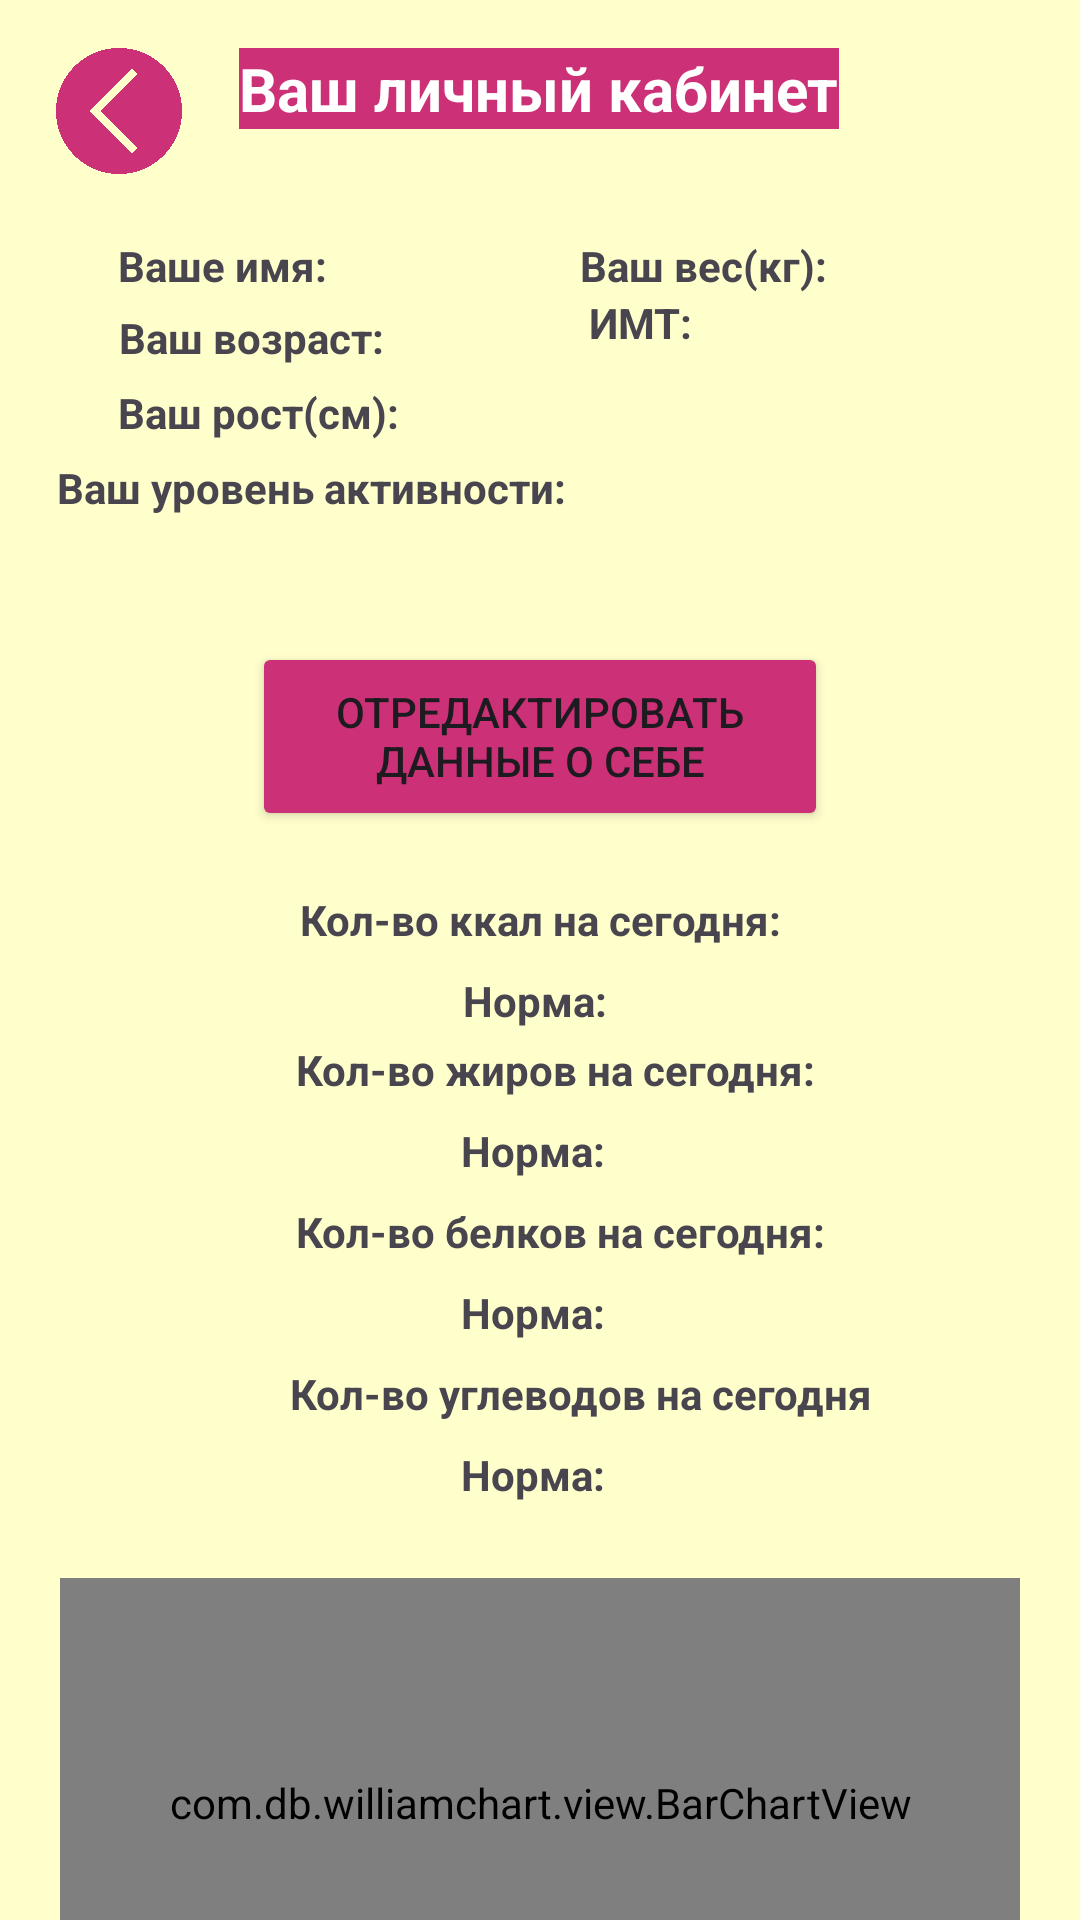

Layout XML and referenced resources for this Android screen:
<!-- AndroidManifest.xml: application theme Theme.Working -->
<!-- res/layout/activity_lkuser.xml -->
<?xml version="1.0" encoding="utf-8"?>
<androidx.constraintlayout.widget.ConstraintLayout xmlns:android="http://schemas.android.com/apk/res/android"
    xmlns:app="http://schemas.android.com/apk/res-auto"
    xmlns:tools="http://schemas.android.com/tools"
    android:layout_width="match_parent"
    android:layout_height="match_parent"
    android:background="#ffffcc"
    tools:context=".LKuser">

    <ImageView
        android:id="@+id/imageView_back"
        android:layout_width="52dp"
        android:layout_height="42dp"
        android:layout_marginTop="16dp"
        app:layout_constraintEnd_toEndOf="parent"
        app:layout_constraintHorizontal_bias="0.044"
        app:layout_constraintStart_toStartOf="parent"
        app:layout_constraintTop_toTopOf="parent"
        app:srcCompat="@drawable/back_button" />

    <TextView
        android:textStyle="bold"
        android:background="#cc3177"
        android:textColor="@color/white"
        android:id="@+id/textView12"
        android:layout_width="wrap_content"
        android:layout_height="wrap_content"
        android:layout_marginTop="16dp"
        android:text="Ваш личный кабинет"
        android:textSize="20sp"
        app:layout_constraintEnd_toEndOf="parent"
        app:layout_constraintHorizontal_bias="0.498"
        app:layout_constraintStart_toStartOf="parent"
        app:layout_constraintTop_toTopOf="parent" />

    <TextView
        android:id="@+id/nameTextLk"
        android:layout_width="155dp"
        android:layout_height="24dp"
        android:layout_marginTop="36dp"
        android:gravity="left|start"
        android:text="Ваше имя:"
        android:textStyle="bold"
        app:layout_constraintEnd_toEndOf="parent"
        app:layout_constraintHorizontal_bias="0.192"
        app:layout_constraintStart_toStartOf="parent"
        app:layout_constraintTop_toBottomOf="@+id/textView12" />

    <TextView
        android:id="@+id/kklTextLk"
        android:layout_width="wrap_content"
        android:layout_height="wrap_content"
        android:layout_marginTop="20dp"
        android:text="Кол-во ккал на сегодня:"
        android:textStyle="bold"
        app:layout_constraintEnd_toEndOf="parent"
        app:layout_constraintStart_toStartOf="parent"
        app:layout_constraintTop_toBottomOf="@+id/buttonEdit" />

    <TextView
        android:id="@+id/text_NormUgl"
        android:layout_width="wrap_content"
        android:layout_height="wrap_content"
        android:layout_marginStart="60dp"
        android:layout_marginTop="8dp"
        android:text="Норма:"
        android:textStyle="bold"
        app:layout_constraintEnd_toEndOf="parent"
        app:layout_constraintHorizontal_bias="0.372"
        app:layout_constraintStart_toStartOf="parent"
        app:layout_constraintTop_toBottomOf="@+id/uglevodiTextLk" />

    <TextView
        android:id="@+id/uglevodiTextLk"
        android:layout_width="wrap_content"
        android:layout_height="wrap_content"
        android:layout_marginTop="8dp"
        android:text="Кол-во углеводов на сегодня"
        android:textStyle="bold"
        app:layout_constraintEnd_toEndOf="parent"
        app:layout_constraintHorizontal_bias="0.583"
        app:layout_constraintStart_toStartOf="parent"
        app:layout_constraintTop_toBottomOf="@+id/text_NormBelki" />

    <TextView
        android:id="@+id/text_NormKkl"
        android:layout_width="wrap_content"
        android:layout_height="wrap_content"
        android:layout_marginStart="64dp"
        android:layout_marginTop="8dp"
        android:text="Норма:"
        android:textStyle="bold"
        app:layout_constraintEnd_toEndOf="parent"
        app:layout_constraintHorizontal_bias="0.364"
        app:layout_constraintStart_toStartOf="parent"
        app:layout_constraintTop_toBottomOf="@+id/kklTextLk" />

    <TextView
        android:id="@+id/belkiTextLk"
        android:layout_width="wrap_content"
        android:layout_height="wrap_content"
        android:layout_marginTop="8dp"
        android:text="Кол-во белков на сегодня:"
        android:textStyle="bold"
        app:layout_constraintEnd_toEndOf="parent"
        app:layout_constraintHorizontal_bias="0.538"
        app:layout_constraintStart_toStartOf="parent"
        app:layout_constraintTop_toBottomOf="@+id/text_NormZiri" />

    <TextView
        android:id="@+id/text_NormBelki"
        android:layout_width="wrap_content"
        android:layout_height="wrap_content"
        android:layout_marginStart="60dp"
        android:layout_marginTop="8dp"
        android:text="Норма:"
        android:textStyle="bold"
        app:layout_constraintEnd_toEndOf="parent"
        app:layout_constraintHorizontal_bias="0.372"
        app:layout_constraintStart_toStartOf="parent"
        app:layout_constraintTop_toBottomOf="@+id/belkiTextLk" />

    <TextView
        android:id="@+id/ziriTextLk"
        android:layout_width="wrap_content"
        android:layout_height="wrap_content"
        android:layout_marginTop="4dp"
        android:text="Кол-во жиров на сегодня:"
        android:textStyle="bold"
        app:layout_constraintEnd_toEndOf="parent"
        app:layout_constraintHorizontal_bias="0.527"
        app:layout_constraintStart_toStartOf="parent"
        app:layout_constraintTop_toBottomOf="@+id/text_NormKkl" />

    <TextView
        android:id="@+id/text_NormZiri"
        android:layout_width="wrap_content"
        android:layout_height="wrap_content"
        android:layout_marginStart="60dp"
        android:layout_marginTop="8dp"
        android:text="Норма:"
        android:textStyle="bold"
        app:layout_constraintEnd_toEndOf="parent"
        app:layout_constraintHorizontal_bias="0.372"
        app:layout_constraintStart_toStartOf="parent"
        app:layout_constraintTop_toBottomOf="@+id/ziriTextLk" />

    <com.db.williamchart.view.BarChartView
        android:id="@+id/barChart"
        android:background="@drawable/divider"
        android:layout_width="0dp"
        android:layout_height="150dp"
        android:layout_marginLeft="20dp"
        android:layout_marginTop="52dp"
        android:layout_marginRight="20dp"
        app:chart_axis="x"
        app:chart_barsColor="#cc3177"
        app:chart_barsRadius="4dp"
        app:chart_labelsColor="#000000"
        app:chart_labelsSize="14sp"
        app:chart_spacing="15dp"
        app:layout_constraintEnd_toEndOf="parent"
        app:layout_constraintStart_toStartOf="parent"
        app:layout_constraintTop_toBottomOf="@+id/uglevodiTextLk" />

    <Button
        android:id="@+id/buttonEdit"
        android:layout_width="192dp"
        android:layout_height="63dp"
        android:layout_marginTop="40dp"
        android:backgroundTint="#cc3177"
        android:text="Отредактировать данные о себе"
        app:layout_constraintEnd_toEndOf="parent"
        app:layout_constraintStart_toStartOf="parent"
        app:layout_constraintTop_toBottomOf="@+id/activeTextLk" />

    <TextView
        android:id="@+id/weightTextLk"
        android:layout_width="144dp"
        android:layout_height="19dp"
        android:layout_marginTop="36dp"
        android:text="Ваш вес(кг):"
        android:textStyle="bold"
        app:layout_constraintEnd_toEndOf="parent"
        app:layout_constraintHorizontal_bias="0.895"
        app:layout_constraintStart_toStartOf="parent"
        app:layout_constraintTop_toBottomOf="@+id/textView12" />

    <TextView
        android:id="@+id/heightTextLk"
        android:layout_width="173dp"
        android:layout_height="21dp"
        android:text="Ваш рост(см):"
        android:textStyle="bold"
        app:layout_constraintEnd_toEndOf="parent"
        app:layout_constraintHorizontal_bias="0.21"
        app:layout_constraintStart_toStartOf="parent"
        app:layout_constraintTop_toBottomOf="@+id/yearsTextLk" />

    <TextView
        android:id="@+id/activeTextLk"
        android:layout_width="329dp"
        android:layout_height="21dp"
        android:layout_marginTop="4dp"
        android:text="Ваш уровень активности:"
        android:textStyle="bold"
        app:layout_constraintEnd_toEndOf="parent"
        app:layout_constraintHorizontal_bias="0.609"
        app:layout_constraintStart_toStartOf="parent"
        app:layout_constraintTop_toBottomOf="@+id/heightTextLk" />

    <TextView
        android:id="@+id/yearsTextLk"
        android:layout_width="161dp"
        android:layout_height="25dp"
        android:text="Ваш возраст:"
        android:textStyle="bold"
        app:layout_constraintEnd_toEndOf="parent"
        app:layout_constraintHorizontal_bias="0.199"
        app:layout_constraintStart_toStartOf="parent"
        app:layout_constraintTop_toBottomOf="@+id/nameTextLk" />

    <TextView
        android:id="@+id/textNormKg"
        android:layout_width="125dp"
        android:layout_height="19dp"
        android:text="ИМТ:"
        android:textStyle="bold"
        app:layout_constraintEnd_toEndOf="parent"
        app:layout_constraintHorizontal_bias="0.835"
        app:layout_constraintStart_toStartOf="parent"
        app:layout_constraintTop_toBottomOf="@+id/weightTextLk" />


</androidx.constraintlayout.widget.ConstraintLayout>
<!-- resources referenced by this layout -->
<resources>
  <!-- drawable back_button: png bitmap (drawable, 116429 bytes) -->
  <!-- drawable divider (drawable) -->
  <?xml version="1.0" encoding="utf-8"?>
  <shape xmlns:android="http://schemas.android.com/apk/res/android"
  android:shape="rectangle">
  <stroke android:color="#f0e891" android:width="4dp"/>
  <corners android:radius="8dp" />
  </shape>
  <style name="Theme.Working" parent="Base.Theme.Working" />
  <style name="Base.Theme.Working" parent="Theme.Material3.DayNight.NoActionBar">
          
          
      </style>
  <!-- not gathered from this repository: default colours our renderer supplied (Android Studio template values) -->
  <color name="white">#FFFFFFFF</color>
</resources>
